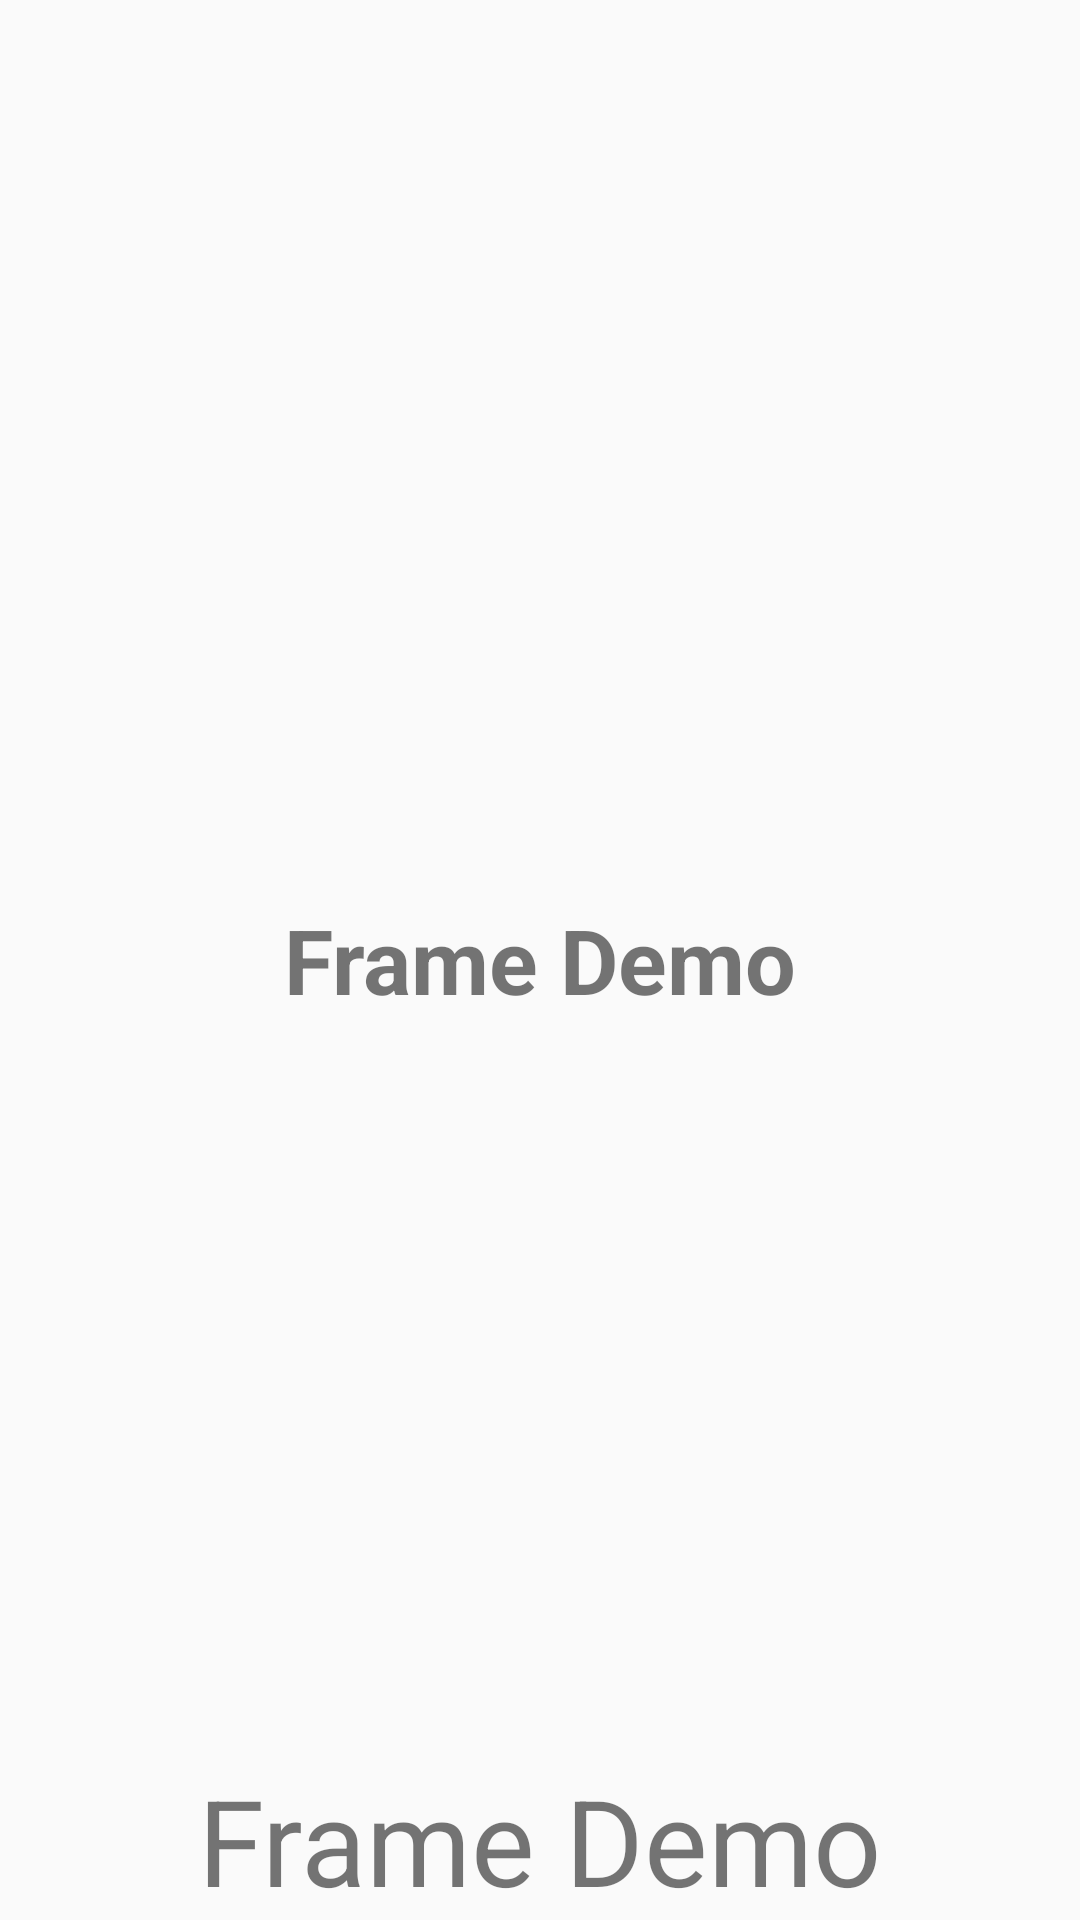

Write the Android layout XML for this screen, with the resource values it uses.
<!-- AndroidManifest.xml: application theme AppTheme -->
<!-- res/layout/activity_frame.xml -->
<?xml version="1.0" encoding="utf-8"?>
<FrameLayout xmlns:android="http://schemas.android.com/apk/res/android"
    xmlns:app="http://schemas.android.com/apk/res-auto"
    xmlns:tools="http://schemas.android.com/tools"
    android:layout_width="match_parent"
    android:layout_height="match_parent"
    tools:context=".activities.FrameActivity">

    <ImageView
        android:layout_gravity="center"
        android:src="@mipmap/ic_launcher_round"
        android:layout_width="250dp"
        android:layout_height="250dp" />

    <TextView
        android:text="Frame Demo"
        android:gravity="center"
        android:textSize="30sp"
        android:textStyle="bold"
        android:layout_width="match_parent"
        android:layout_height="match_parent" />
    <TextView
        android:layout_width="wrap_content"
        android:layout_height="wrap_content"
        android:text="Frame Demo"
        android:textSize="40sp"
        android:layout_gravity="center|bottom"/>

</FrameLayout>
<!-- resources referenced by this layout -->
<resources>
  <style name="AppTheme" parent="Theme.AppCompat.Light.DarkActionBar">
          
          <item name="colorPrimary">@color/colorPrimary</item>
          <item name="colorPrimaryDark">@color/colorPrimaryDark</item>
          <item name="colorAccent">@color/colorAccent</item>
      </style>
  <!-- not gathered from this repository: default colours our renderer supplied (Android Studio template values) -->
  <color name="colorPrimary">#FF6200EE</color>
  <color name="colorPrimaryDark">#FF3700B3</color>
  <color name="colorAccent">#FF03DAC5</color>
</resources>
